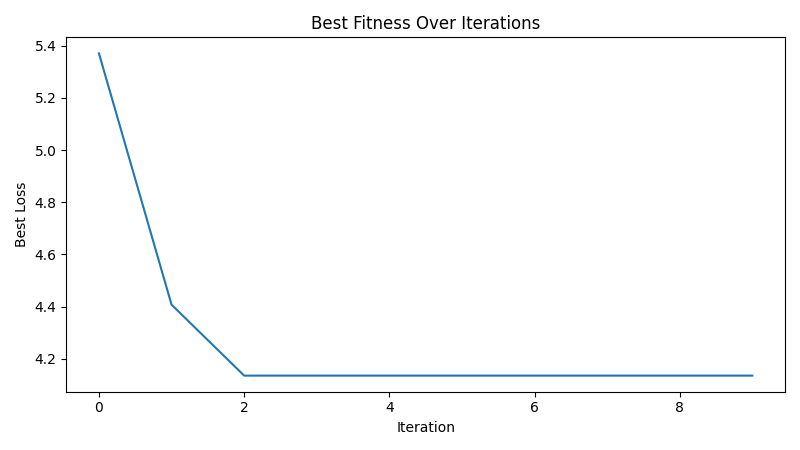

The table this chart was drawn from, first rows:
iteration, best_loss
1, 5.371
2, 4.407
3, 4.135
4, 4.135
5, 4.135
6, 4.135
7, 4.135
8, 4.135
9, 4.135
10, 4.135
